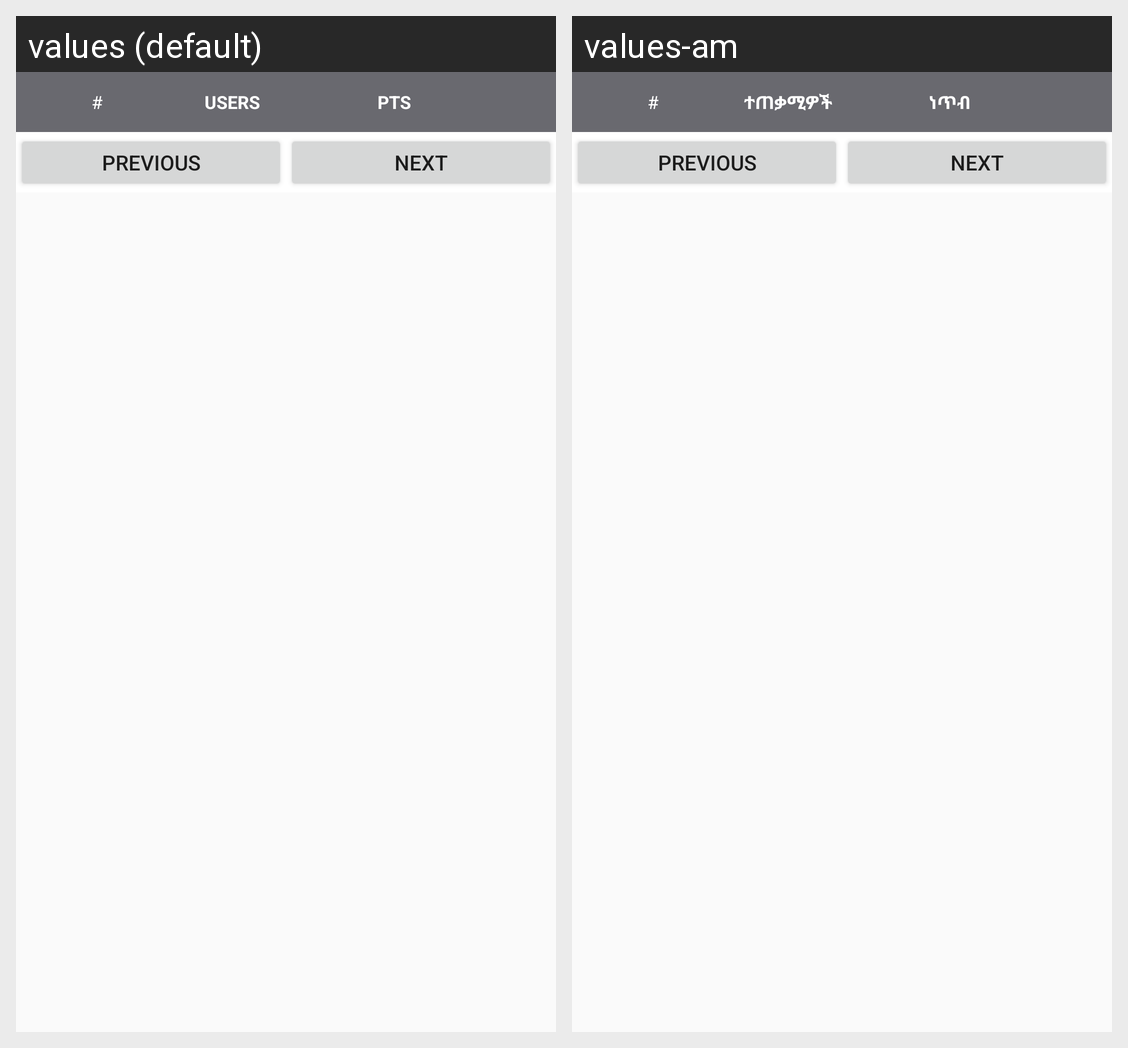

For this localized Android screen grid, give each drawn string resource with its value in every locale shown.
Android screen res/layout/league_user.xml rendered under 2 locales, left to right: values (default), values-am. Device: Nexus 5 (rendered at 1080×1920; each locale shown at half size, 540×960, under a caption strip naming it); theme AppTheme.
Strings drawn on this screen, with the default value and each locale's value (text and hints the layout hard-codes, and strings that could not be matched under every locale, appear in the picture but are not listed):

user
  values: Users
  values-am: ተጠቃሚዎች

pts
  values: Pts
  values-am: ነጥብ
